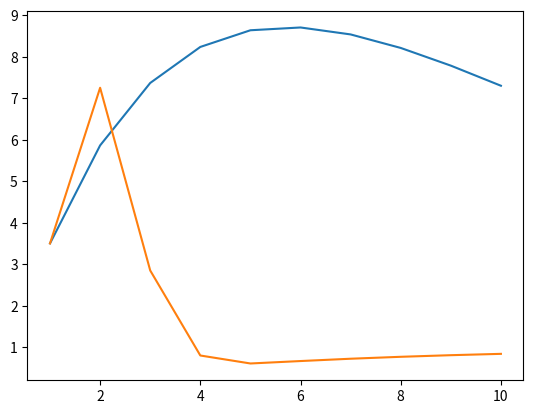

Here is the Python script that generated this plot:
#!/usr/bin/env python3
# -*- coding: utf-8 -*-
"""
Created on Fri Nov 15 14:26:06 2019

[redacted]
"""

import numpy as np
import matplotlib.pyplot as plt



def Q(d,k):
    D=d
    K = k
    a = np.zeros((D+1,K+1))
    
    for _d in range(1,D+1):
        for _k in range(2,K+1):
            if(_d == 1): 
                a[_d][_k] = 1/5
            else :
                a[_d][_k] = (sum([ a[_d-1][_k-i] for  i in range(2,7) if (_k-i>=0) and (_d-1>=0)  ]) /5)
                
    return a[d][k]
            
def P(D,K):
    a = np.zeros((D+1,K+1))
    
    for d in range(1,D+1):
        for k in range(1,K+1):
            if k == 1 : 
                a[d][k] = 1 - np.power(5/6,d)
            if ((k >= 2) and (k <= 2*d-1) ) or (k > 6*d) : 
                a[d][k] = 0        
            
            if (k >= 2*d) and ( k <= 6*d ):
                if (d == 1):
                    a[d][k]=1/6
                else:
                    a[d][k] = np.power(5/6,d) * Q(d,k)
    return a

D = 10
K = 6*D

probabilite = P(D,K)


def EP(D=10):
    return 1+np.argmax(np.array([4*d*np.power(5/6,d) + (1-np.power(5/6,d)) for d in range(1,D+1) ]))



def EG(d,p):
    return sum([p[d][i]*i for i in range (p.shape[0] + 1 ) ])

plt.plot([i for i in range(1,D+1)],np.array([4*d*np.power(5/6,d) + (1-np.power(5/6,d)) for d in range(1,D+1) ]))
plt.plot([i for i in range(1,D+1)],[ EG(d,probabilite) for d in range(1,D+1)])









